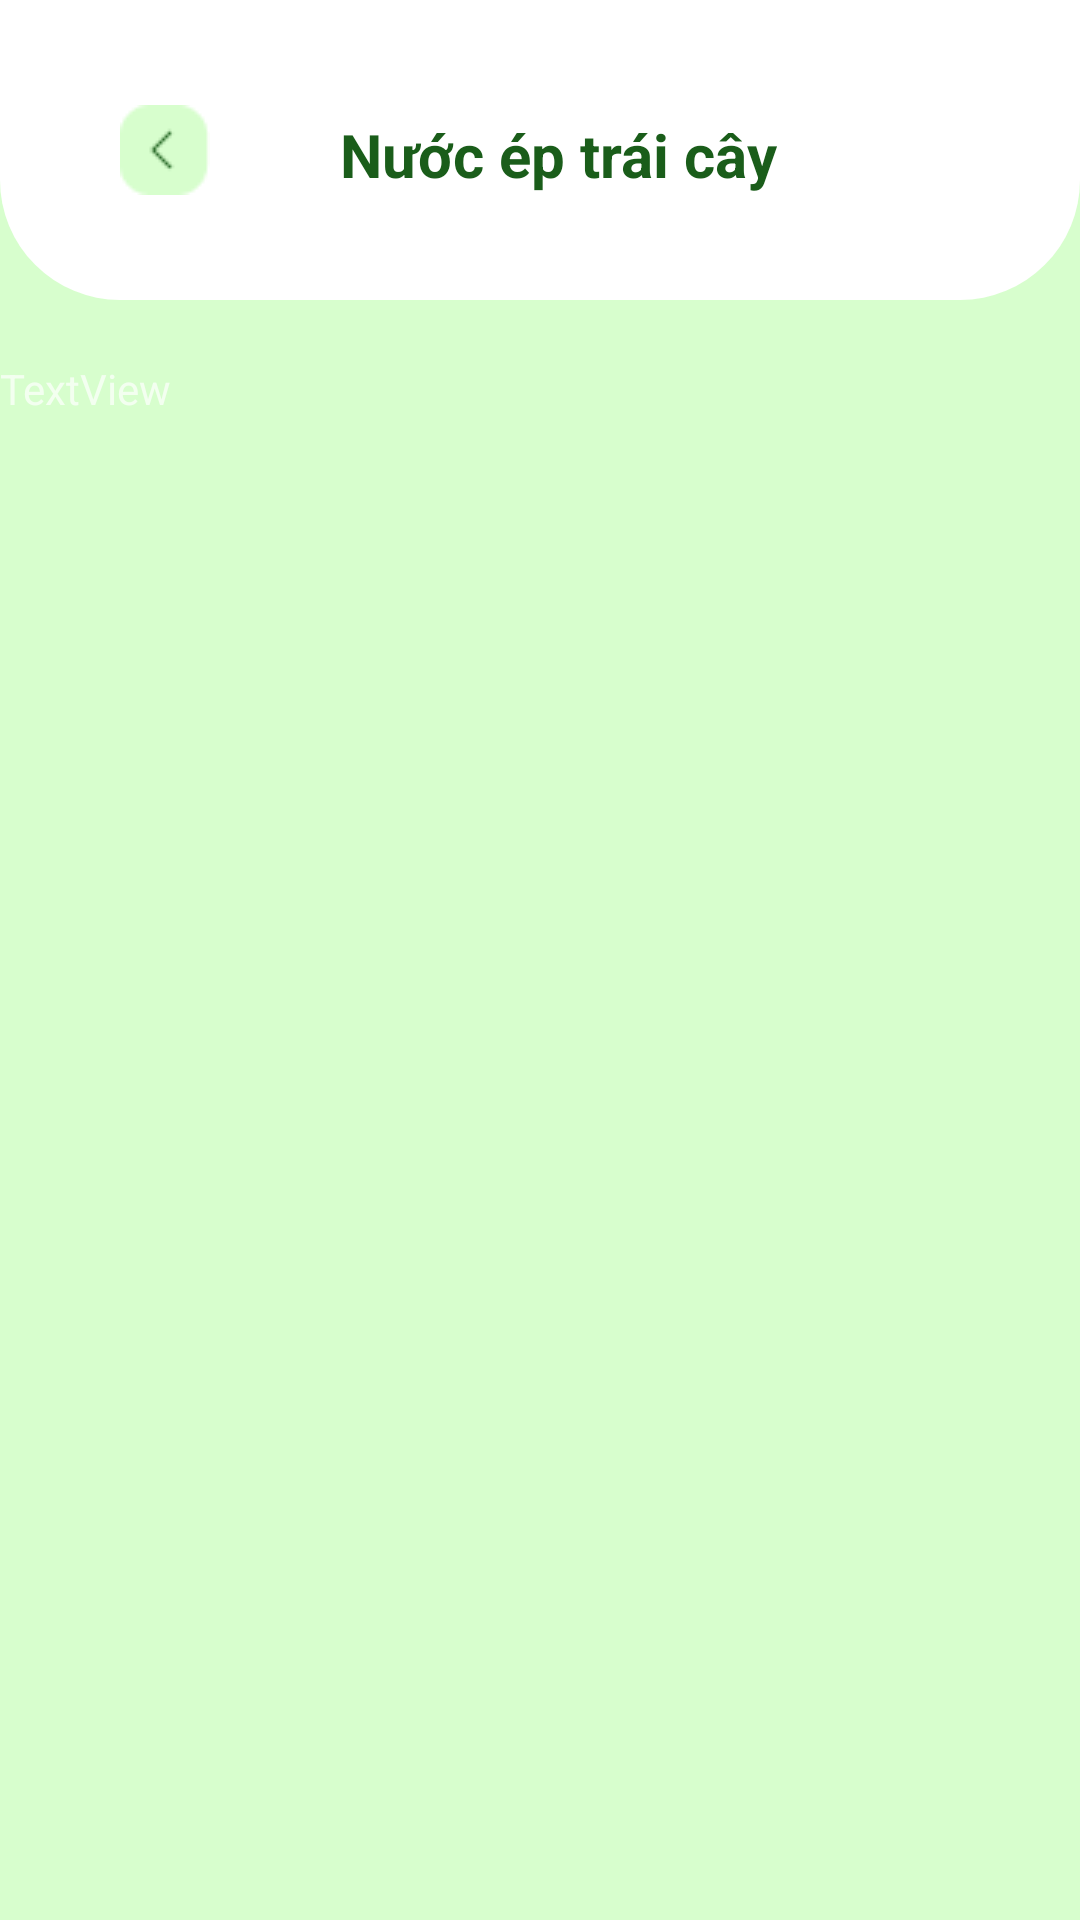

The Android layout XML behind this screen, and the referenced resources:
<!-- AndroidManifest.xml: application theme Theme.FruitStore -->
<!-- res/layout/juice.xml -->
<?xml version="1.0" encoding="utf-8"?>
<androidx.constraintlayout.widget.ConstraintLayout xmlns:android="http://schemas.android.com/apk/res/android"
    xmlns:app="http://schemas.android.com/apk/res-auto"
    xmlns:tools="http://schemas.android.com/tools"
    android:layout_width="match_parent"
    android:layout_height="match_parent"
    android:background="@color/background">

    <TextView
        android:id="@+id/textView53"
        android:layout_width="361dp"
        android:layout_height="629dp"
        android:layout_marginTop="20dp"
        android:background="@drawable/input"
        android:text="TextView"
        app:layout_constraintEnd_toEndOf="parent"
        app:layout_constraintStart_toStartOf="parent"
        app:layout_constraintTop_toBottomOf="@+id/textView51" />

    <TextView
        android:id="@+id/textView51"
        android:layout_width="fill_parent"
        android:layout_height="100dp"
        android:background="@drawable/header_rounded"
        android:text="TextView"
        app:layout_constraintEnd_toEndOf="parent"
        app:layout_constraintStart_toStartOf="parent"
        app:layout_constraintTop_toTopOf="parent" />

    <ImageView
        android:id="@+id/imageView24"
        android:layout_width="wrap_content"
        android:layout_height="wrap_content"
        android:layout_marginStart="40dp"
        app:layout_constraintBottom_toBottomOf="@+id/textView51"
        app:layout_constraintStart_toStartOf="@+id/textView51"
        app:layout_constraintTop_toTopOf="@+id/textView51"
        app:srcCompat="@drawable/expand_left_light" />

    <TextView
        android:id="@+id/textView52"
        android:layout_width="wrap_content"
        android:layout_height="wrap_content"
        android:text="Nước ép trái cây"
        android:textColor="@color/fontBold"
        android:textSize="20sp"
        android:textStyle="bold"
        app:layout_constraintBottom_toBottomOf="@+id/textView51"
        app:layout_constraintEnd_toEndOf="@+id/textView51"
        app:layout_constraintHorizontal_bias="0.301"
        app:layout_constraintStart_toEndOf="@+id/imageView24"
        app:layout_constraintTop_toTopOf="@+id/textView51"
        app:layout_constraintVertical_bias="0.52" />
</androidx.constraintlayout.widget.ConstraintLayout>
<!-- resources referenced by this layout -->
<resources>
  <color name="background">#D7FECD</color>
  <color name="fontBold">#1A5D1A</color>
  <!-- drawable expand_left_light: png bitmap (drawable, 599 bytes) -->
  <!-- drawable header_rounded (drawable) -->
  <?xml version="1.0" encoding="utf-8"?>
  <shape xmlns:android="http://schemas.android.com/apk/res/android">
  <corners android:bottomLeftRadius="40dp"
      android:bottomRightRadius="40dp"></corners>
      <solid android:color="#fff"></solid>
  </shape>
  <style name="Theme.FruitStore" parent="Base.Theme.FruitStore" />
  <style name="Base.Theme.FruitStore" parent="Theme.AppCompat.NoActionBar">
          
          
      </style>
</resources>
